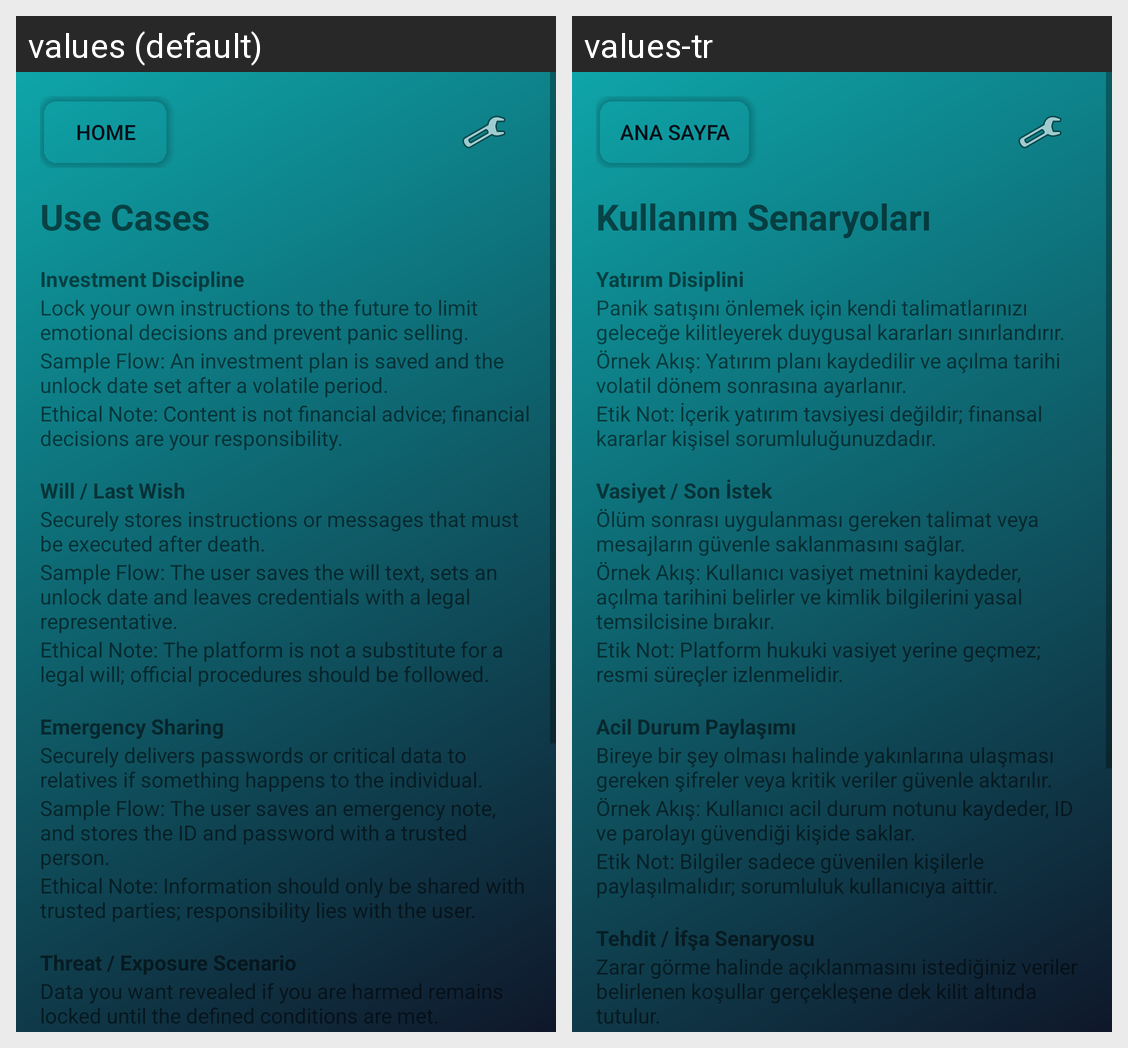

Here is an Android app screen in its default locale and in the app's own translations. Write out the translated-string differences for the strings that appear on this screen.
Android screen res/layout/activity_use_cases.xml rendered under 2 locales, left to right: values (default), values-tr. Device: Nexus 5 (rendered at 1080×1920; each locale shown at half size, 540×960, under a caption strip naming it); theme Theme.LockedUntil.
Strings drawn on this screen, with the default value and each locale's value (text and hints the layout hard-codes, and strings that could not be matched under every locale, appear in the picture but are not listed):

home_button
  values: Home
  values-tr: Ana Sayfa

use_cases_title
  values: Use Cases
  values-tr: Kullanım Senaryoları

use_cases_investment_title
  values: Investment Discipline
  values-tr: Yatırım Disiplini

use_cases_investment_desc
  values: Lock your own instructions to the future to limit emotional decisions and prevent panic selling.
  values-tr: Panik satışını önlemek için kendi talimatlarınızı geleceğe kilitleyerek duygusal kararları sınırlandırır.

use_cases_investment_sample
  values: Sample Flow: An investment plan is saved and the unlock date set after a volatile period.
  values-tr: Örnek Akış: Yatırım planı kaydedilir ve açılma tarihi volatil dönem sonrasına ayarlanır.

use_cases_investment_ethics
  values: Ethical Note: Content is not financial advice; financial decisions are your responsibility.
  values-tr: Etik Not: İçerik yatırım tavsiyesi değildir; finansal kararlar kişisel sorumluluğunuzdadır.

use_cases_will_title
  values: Will / Last Wish
  values-tr: Vasiyet / Son İstek

use_cases_will_desc
  values: Securely stores instructions or messages that must be executed after death.
  values-tr: Ölüm sonrası uygulanması gereken talimat veya mesajların güvenle saklanmasını sağlar.

use_cases_will_sample
  values: Sample Flow: The user saves the will text, sets an unlock date and leaves credentials with a legal representative.
  values-tr: Örnek Akış: Kullanıcı vasiyet metnini kaydeder, açılma tarihini belirler ve kimlik bilgilerini yasal temsilcisine bırakır.

use_cases_will_ethics
  values: Ethical Note: The platform is not a substitute for a legal will; official procedures should be followed.
  values-tr: Etik Not: Platform hukuki vasiyet yerine geçmez; resmi süreçler izlenmelidir.

use_cases_emergency_title
  values: Emergency Sharing
  values-tr: Acil Durum Paylaşımı

use_cases_emergency_desc
  values: Securely delivers passwords or critical data to relatives if something happens to the individual.
  values-tr: Bireye bir şey olması halinde yakınlarına ulaşması gereken şifreler veya kritik veriler güvenle aktarılır.

use_cases_emergency_sample
  values: Sample Flow: The user saves an emergency note, and stores the ID and password with a trusted person.
  values-tr: Örnek Akış: Kullanıcı acil durum notunu kaydeder, ID ve parolayı güvendiği kişide saklar.

use_cases_emergency_ethics
  values: Ethical Note: Information should only be shared with trusted parties; responsibility lies with the user.
  values-tr: Etik Not: Bilgiler sadece güvenilen kişilerle paylaşılmalıdır; sorumluluk kullanıcıya aittir.

use_cases_threat_title
  values: Threat / Exposure Scenario
  values-tr: Tehdit / İfşa Senaryosu

use_cases_threat_desc
  values: Data you want revealed if you are harmed remains locked until the defined conditions are met.
  values-tr: Zarar görme halinde açıklanmasını istediğiniz veriler belirlenen koşullar gerçekleşene dek kilit altında tutulur.
